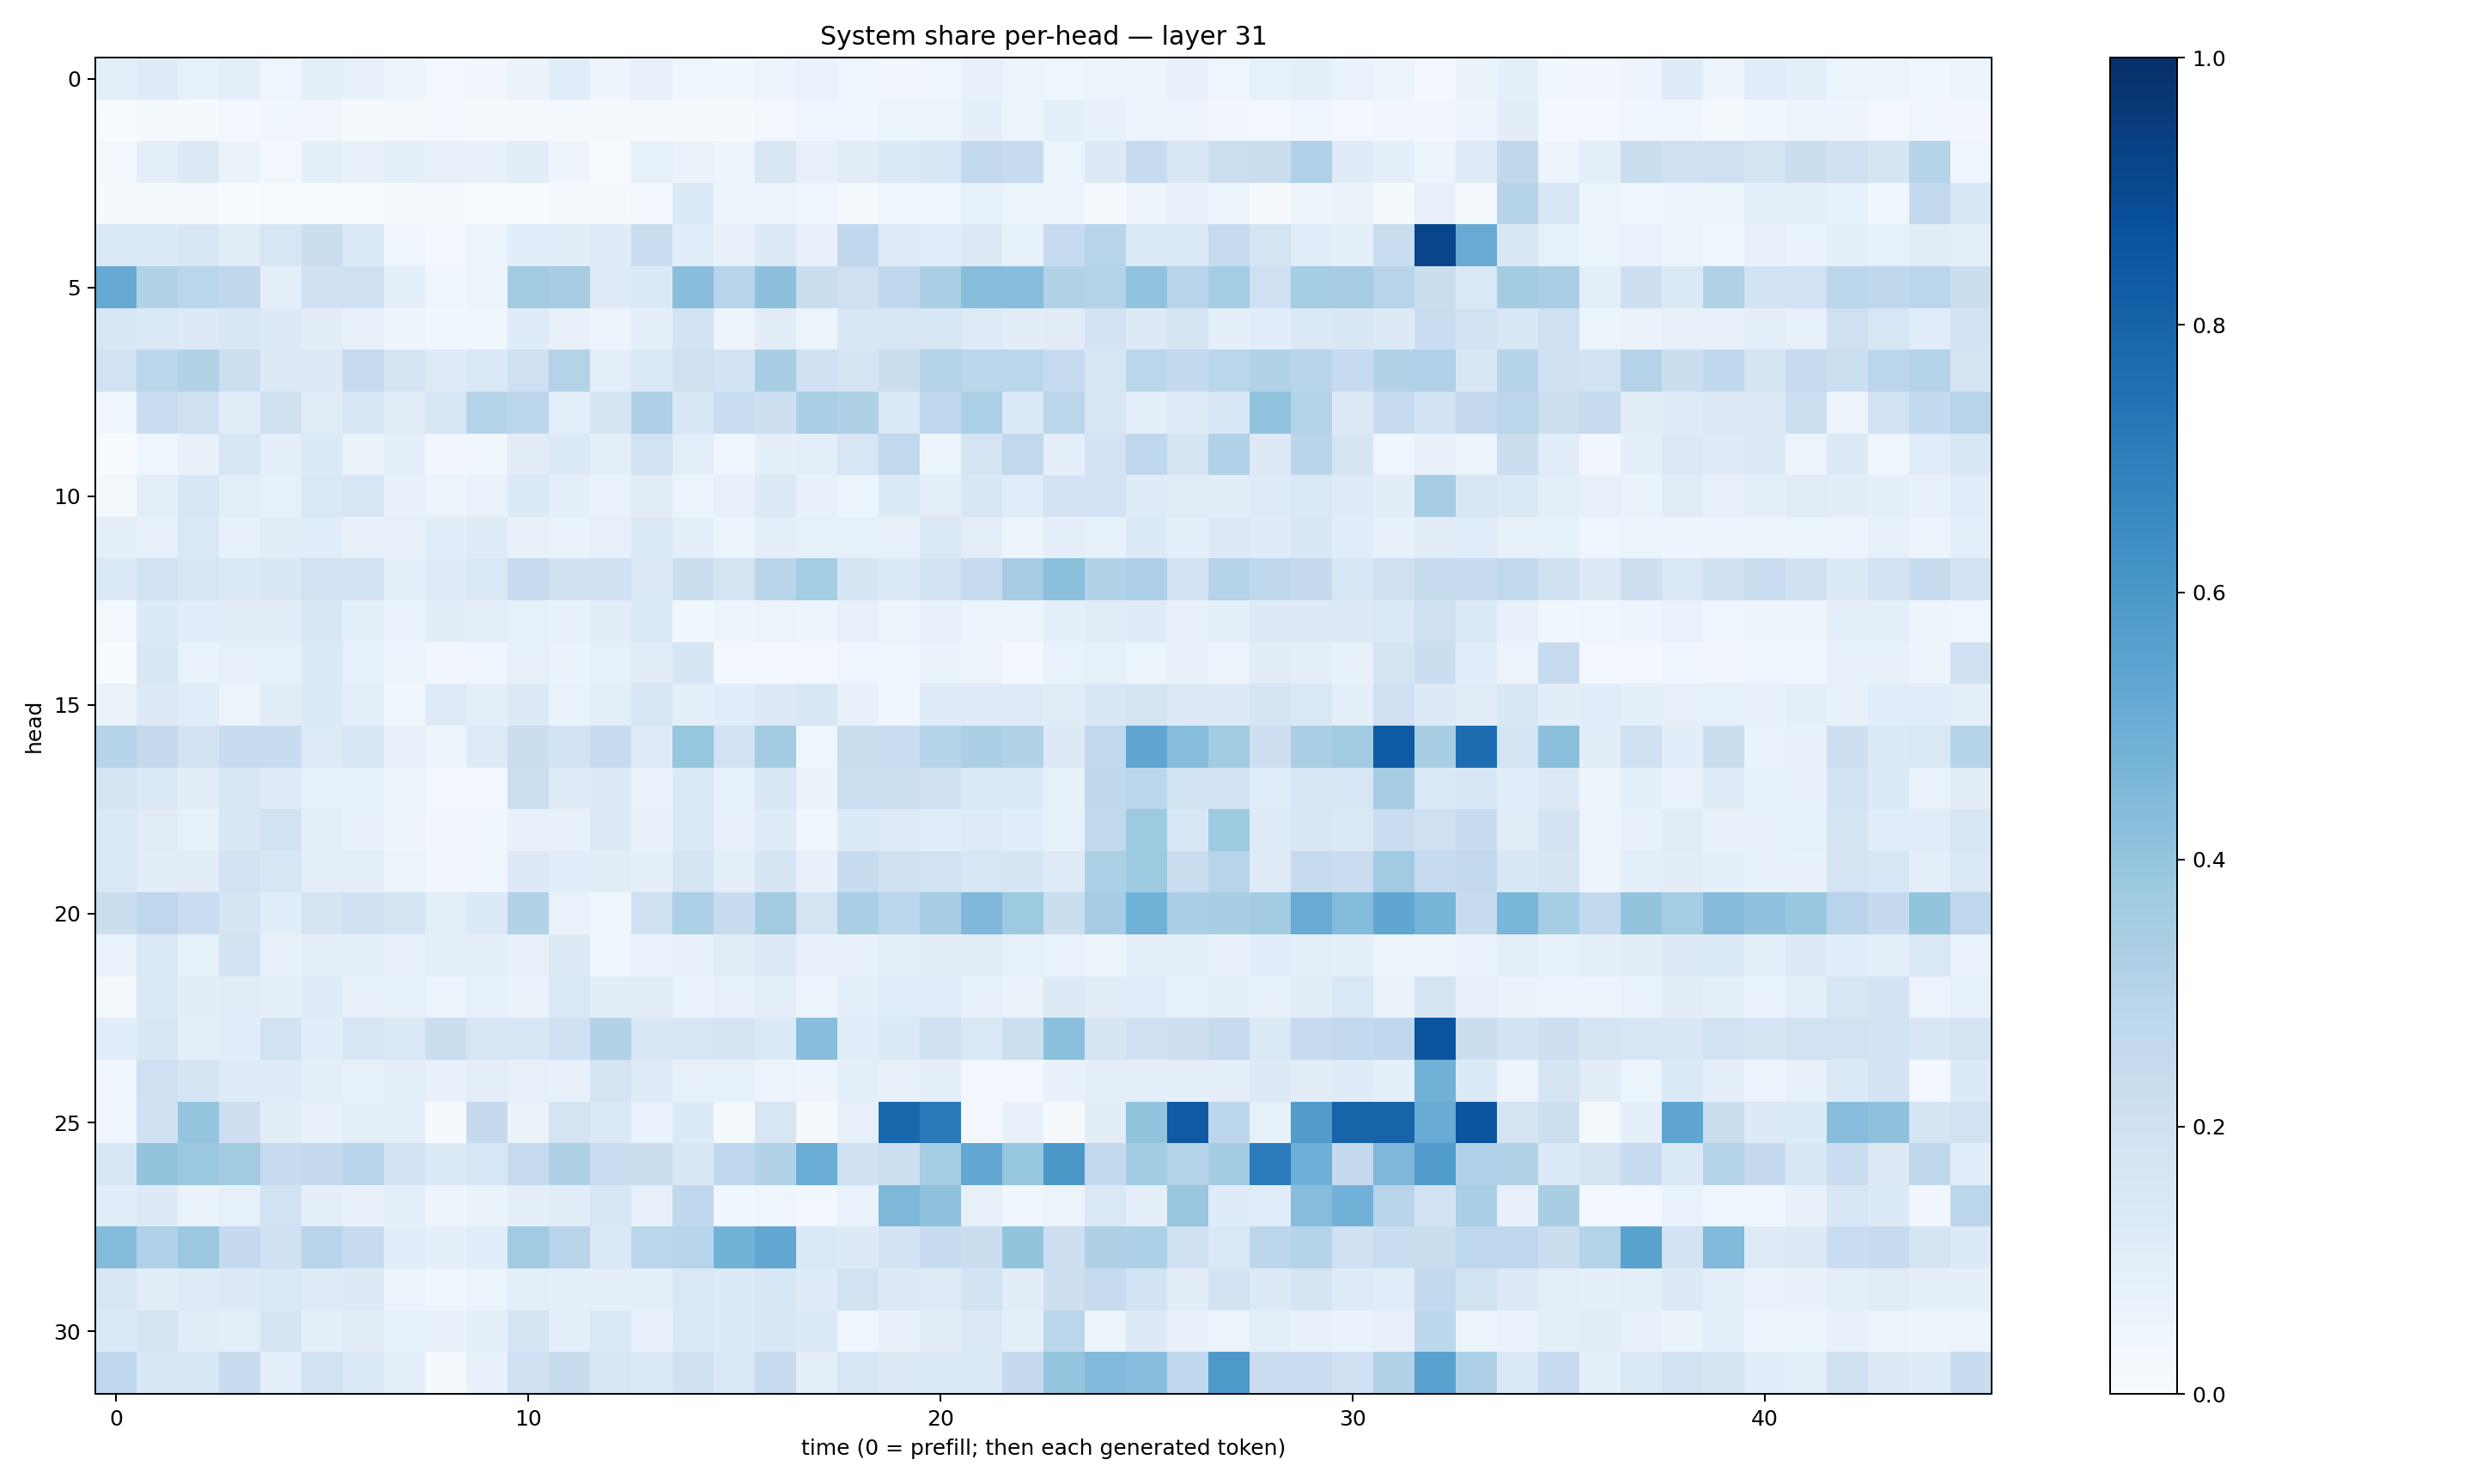

Values plotted in this chart, from the file beside it:
0.095820025, 0.123969786, 0.08266042, 0.09697537, 0.04207535, 0.09125696, 0.07946018, 0.05254988, 0.030831989, 0.032536227, 0.063804194, 0.115306884, 0.0495541, 0.07961684, 0.03938021, 0.0380791, 0.055675518, 0.06677984, 0.043727893, 0.032613494, 0.043093875, 0.0704913, 0.058804583, 0.04462148
0.005414, 0.01356, 0.01506, 0.02425, 0.03664, 0.03451, 0.008954, 0.01837, 0.0288, 0.01866, 0.01668, 0.02231, 0.0142, 0.01877, 0.01399, 0.01374, 0.02599, 0.04488, 0.04629, 0.05228, 0.06075, 0.08978, 0.0533, 0.08688
0.02653, 0.09451, 0.1291, 0.06552, 0.02632, 0.08704, 0.07721, 0.09032, 0.08032, 0.07711, 0.1035, 0.04948, 0.00759, 0.08424, 0.06626, 0.04962, 0.1512, 0.07914, 0.1097, 0.1328, 0.153, 0.2599, 0.2488, 0.06045
0.01542, 0.01549, 0.009583, 0.003518, 0.005801, 0.007442, 0.003358, 0.01043, 0.008813, 0.006376, 0.005528, 0.01207, 0.01201, 0.02891, 0.1356, 0.06099, 0.05978, 0.04249, 0.01958, 0.04631, 0.04566, 0.08368, 0.06169, 0.05177
0.1391, 0.1379, 0.1506, 0.1023, 0.1565, 0.2218, 0.1346, 0.04148, 0.02824, 0.05221, 0.1074, 0.1026, 0.1191, 0.2276, 0.1073, 0.07384, 0.1305, 0.07673, 0.2662, 0.1241, 0.1135, 0.1268, 0.08327, 0.2471
0.5154, 0.3123, 0.2857, 0.2728, 0.1005, 0.2026, 0.2075, 0.09363, 0.04537, 0.05598, 0.3619, 0.3489, 0.1213, 0.136, 0.4272, 0.2957, 0.4144, 0.2221, 0.2079, 0.2659, 0.3376, 0.4279, 0.4321, 0.3117
0.1529, 0.1435, 0.1295, 0.15, 0.1269, 0.1041, 0.08094, 0.04942, 0.03559, 0.03849, 0.1206, 0.07043, 0.0548, 0.09291, 0.1835, 0.05739, 0.1043, 0.05311, 0.1501, 0.1602, 0.1633, 0.1244, 0.1032, 0.1121
0.1948, 0.285, 0.3154, 0.2178, 0.126, 0.1311, 0.2459, 0.1782, 0.1221, 0.145, 0.21, 0.3079, 0.09975, 0.1476, 0.1962, 0.1867, 0.3467, 0.1998, 0.1768, 0.2191, 0.302, 0.2827, 0.2869, 0.2494
0.03706, 0.2275, 0.2058, 0.1132, 0.1988, 0.1117, 0.1574, 0.1017, 0.161, 0.2987, 0.2805, 0.09721, 0.1667, 0.3276, 0.1539, 0.234, 0.2146, 0.3329, 0.3222, 0.1442, 0.2687, 0.331, 0.1397, 0.2843
0.002078, 0.04386, 0.07621, 0.1628, 0.08909, 0.1348, 0.0644, 0.09181, 0.03377, 0.03584, 0.1101, 0.1355, 0.09524, 0.192, 0.09434, 0.04247, 0.08828, 0.09576, 0.1569, 0.264, 0.05171, 0.1784, 0.2655, 0.08637
0.02309, 0.09463, 0.1537, 0.09574, 0.08592, 0.1435, 0.1585, 0.07049, 0.05958, 0.07009, 0.1353, 0.08897, 0.06887, 0.11, 0.06174, 0.07843, 0.1267, 0.07262, 0.06007, 0.1366, 0.09735, 0.1515, 0.1166, 0.1818
0.09093, 0.08143, 0.1407, 0.07589, 0.103, 0.1078, 0.07713, 0.08004, 0.1063, 0.1193, 0.07631, 0.06834, 0.07939, 0.1443, 0.09685, 0.06057, 0.1008, 0.08387, 0.08411, 0.08074, 0.1431, 0.09696, 0.05468, 0.09912
0.1394, 0.1884, 0.1567, 0.1429, 0.1508, 0.1913, 0.1939, 0.09764, 0.1215, 0.1457, 0.245, 0.1966, 0.2016, 0.132, 0.222, 0.1756, 0.2908, 0.3544, 0.1644, 0.1384, 0.1842, 0.2475, 0.3512, 0.4193
0.02902, 0.1338, 0.1067, 0.1041, 0.1021, 0.1543, 0.09189, 0.06907, 0.1051, 0.09857, 0.0844, 0.07158, 0.1032, 0.1457, 0.0377, 0.04764, 0.05833, 0.04887, 0.08039, 0.05759, 0.07449, 0.0598, 0.05202, 0.09001
0.0004402, 0.1547, 0.06933, 0.07942, 0.08333, 0.1338, 0.08259, 0.05252, 0.03471, 0.04497, 0.08114, 0.06563, 0.0834, 0.1097, 0.1659, 0.02813, 0.03111, 0.02696, 0.04035, 0.03915, 0.06426, 0.05518, 0.02553, 0.06988
0.06366, 0.1309, 0.1165, 0.05731, 0.1105, 0.1345, 0.09976, 0.03817, 0.1245, 0.09677, 0.1286, 0.06966, 0.09774, 0.1578, 0.09704, 0.1154, 0.1302, 0.152, 0.07431, 0.03961, 0.121, 0.1173, 0.1224, 0.1132
0.3002, 0.2538, 0.182, 0.2399, 0.2403, 0.1226, 0.1536, 0.07759, 0.05414, 0.1235, 0.2212, 0.1801, 0.2498, 0.1217, 0.3916, 0.1944, 0.3567, 0.0434, 0.2244, 0.2266, 0.2989, 0.3337, 0.3154, 0.1256
0.1743, 0.1442, 0.1027, 0.1512, 0.12, 0.08249, 0.08446, 0.05382, 0.02586, 0.02877, 0.217, 0.1242, 0.1328, 0.06731, 0.1399, 0.08312, 0.1499, 0.0642, 0.2167, 0.2158, 0.2052, 0.1394, 0.1357, 0.08485
0.1424, 0.1104, 0.08592, 0.1496, 0.1878, 0.09484, 0.07093, 0.04776, 0.03364, 0.03795, 0.07585, 0.07669, 0.1261, 0.07205, 0.1456, 0.08007, 0.1195, 0.03781, 0.1333, 0.1239, 0.1073, 0.1173, 0.106, 0.08245
0.1442, 0.1027, 0.1129, 0.1916, 0.1569, 0.0987, 0.09879, 0.05386, 0.0347, 0.0377, 0.13, 0.1075, 0.1019, 0.09208, 0.1735, 0.0983, 0.1647, 0.07147, 0.2402, 0.1977, 0.1902, 0.1631, 0.1711, 0.1248
0.2251, 0.2773, 0.2285, 0.1646, 0.1079, 0.1779, 0.2029, 0.1694, 0.09878, 0.1349, 0.3128, 0.06828, 0.04496, 0.2037, 0.332, 0.2383, 0.3632, 0.1729, 0.3361, 0.2844, 0.3514, 0.4492, 0.3724, 0.2192
0.06691, 0.1425, 0.08267, 0.1841, 0.07073, 0.08741, 0.08798, 0.07227, 0.08866, 0.09033, 0.07921, 0.127, 0.04209, 0.06818, 0.08108, 0.1115, 0.1275, 0.07799, 0.07533, 0.09729, 0.103, 0.1045, 0.08266, 0.06682
0.01762, 0.1395, 0.1016, 0.1118, 0.09178, 0.1199, 0.07863, 0.08517, 0.06008, 0.08581, 0.06383, 0.1455, 0.1042, 0.111, 0.06875, 0.07977, 0.09676, 0.05843, 0.09542, 0.1161, 0.115, 0.07425, 0.06582, 0.1324
0.1056, 0.1486, 0.09578, 0.1075, 0.194, 0.1088, 0.1633, 0.1377, 0.219, 0.1638, 0.1635, 0.2015, 0.3102, 0.1499, 0.1597, 0.1671, 0.1384, 0.4266, 0.1074, 0.1345, 0.1995, 0.1462, 0.2174, 0.4201
0.03711, 0.2072, 0.167, 0.1177, 0.1203, 0.101, 0.08571, 0.09719, 0.07377, 0.09859, 0.07937, 0.0769, 0.1748, 0.1205, 0.08136, 0.08413, 0.0571, 0.05061, 0.1009, 0.07504, 0.09924, 0.03045, 0.02745, 0.07138
0.04314, 0.2029, 0.3957, 0.2143, 0.1031, 0.07724, 0.09264, 0.09584, 0.01162, 0.2504, 0.06576, 0.1739, 0.1395, 0.0675, 0.1352, 0.02234, 0.1578, 0.008047, 0.08072, 0.7886, 0.7171, 0.02409, 0.0754, 0.008393
0.1615, 0.4011, 0.3815, 0.3602, 0.2479, 0.2507, 0.296, 0.1827, 0.1366, 0.1597, 0.247, 0.3238, 0.2334, 0.2221, 0.1485, 0.2689, 0.3138, 0.5007, 0.2066, 0.2159, 0.3541, 0.5257, 0.3926, 0.5974
0.1085, 0.13, 0.06609, 0.08552, 0.1889, 0.08993, 0.07467, 0.09069, 0.0493, 0.06381, 0.09782, 0.1029, 0.1633, 0.08148, 0.2675, 0.03684, 0.04524, 0.02836, 0.0681, 0.4536, 0.4088, 0.0801, 0.03807, 0.05621
0.4385, 0.3194, 0.3798, 0.2508, 0.2015, 0.2953, 0.2382, 0.107, 0.091, 0.1058, 0.3648, 0.2952, 0.1387, 0.2889, 0.2965, 0.48, 0.5297, 0.1394, 0.1294, 0.1835, 0.2407, 0.2248, 0.4016, 0.2127
0.1521, 0.104, 0.1228, 0.1279, 0.1425, 0.1234, 0.1293, 0.05988, 0.04129, 0.05355, 0.09701, 0.08699, 0.08632, 0.09336, 0.1466, 0.1338, 0.1547, 0.1174, 0.1905, 0.1302, 0.1223, 0.184, 0.1036, 0.2122
0.1373, 0.1794, 0.1025, 0.09742, 0.1651, 0.08985, 0.1053, 0.08331, 0.07399, 0.08857, 0.1709, 0.09613, 0.1425, 0.07283, 0.1459, 0.1331, 0.1528, 0.1394, 0.04212, 0.07103, 0.1114, 0.1277, 0.08756, 0.2857
0.2747, 0.1536, 0.1542, 0.2409, 0.1011, 0.1929, 0.1416, 0.09003, 0.01754, 0.07495, 0.2031, 0.2417, 0.1598, 0.1473, 0.1992, 0.1456, 0.2428, 0.09706, 0.1604, 0.1258, 0.1403, 0.1353, 0.2517, 0.3984
